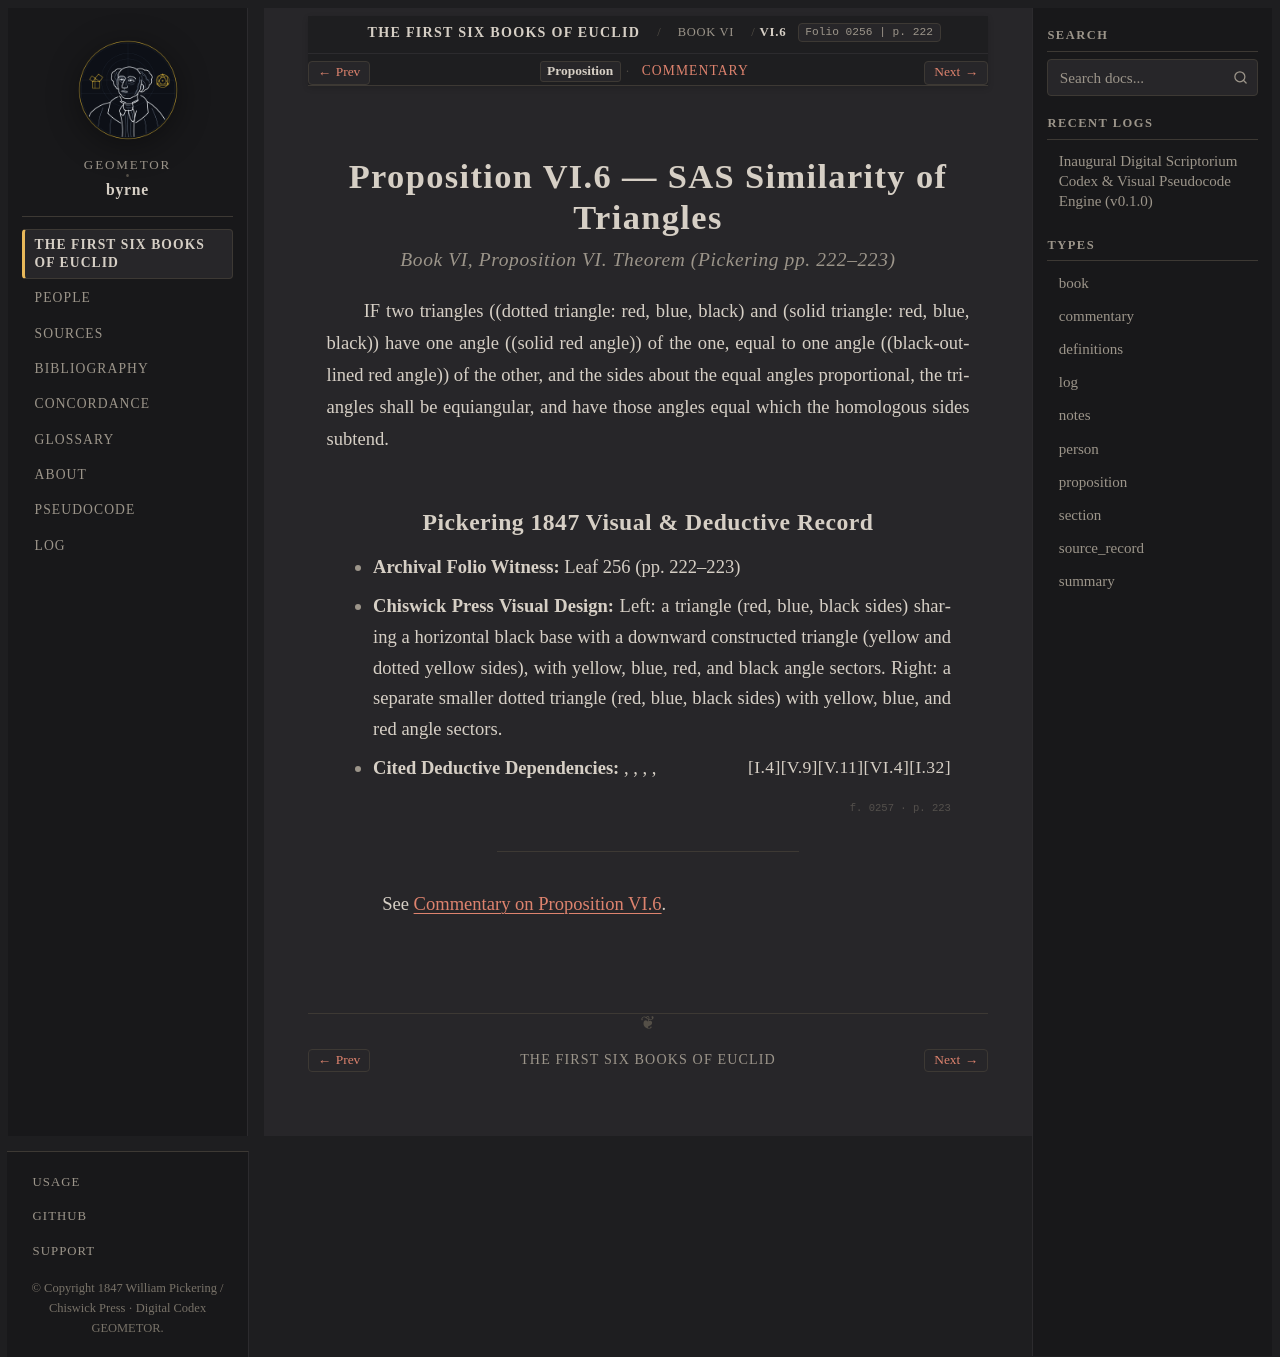

repository: geometor/byrne · page: coloured_euclid/book-vi/06/index.html · generator: sphinx

:canonical_id: VI.6
:book: VI
:proposition: 6
:order: 6
:type: proposition
:title: Proposition VI.6 — SAS Similarity of Triangles
:folio: 0256
:page: 222

.. _byrne-vi-6:

.. folio:: 0256
   :page: 222

Proposition VI.6 — SAS Similarity of Triangles
==============================================

.. rubric:: Book VI, Proposition VI. Theorem (*Pickering pp. 222–223*)

IF two triangles ((dotted triangle: red, blue, black) and (solid triangle: red, blue, black)) have one angle ((solid red angle)) of the one, equal to one angle ((black-outlined red angle)) of the other, and the sides about the equal angles proportional, the triangles shall be equiangular, and have those angles equal which the homologous sides subtend.

Pickering 1847 Visual & Deductive Record
----------------------------------------

* **Archival Folio Witness:** Leaf 256 (pp. 222–223)
* **Chiswick Press Visual Design:** Left: a triangle (red, blue, black sides) sharing a horizontal black base with a downward constructed triangle (yellow and dotted yellow sides), with yellow, blue, red, and black angle sectors. Right: a separate smaller dotted triangle (red, blue, black sides) with yellow, blue, and red angle sectors.
* **Cited Deductive Dependencies:** :just:`I.32`, :just:`VI.4`, :just:`V.11`, :just:`V.9`, :just:`I.4`

.. folio:: 0257
   :page: 223

----

See :ref:`Commentary on Proposition VI.6 <byrne-vi-6-commentary>`.

.. toctree::
   :hidden:

   commentary
